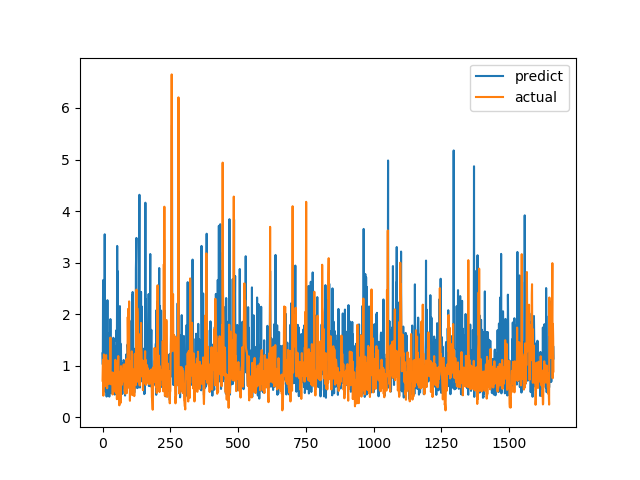

Values plotted in this chart, from the file beside it:
predict, actual
1.24, 0.7094
1.023, 1.015
2.648, 1.116
2.664, 0.4183
0.5002, 1.002
1.04, 1.219
1.214, 1.143
0.9546, 0.6528
3.55, 0.6747
0.7821, 0.601
0.5015, 0.6695
0.7507, 0.6538
1.404, 0.7814
0.7523, 1.206
1.495, 0.8469
0.4015, 0.8286
1.763, 0.6482
0.9312, 0.5624
2.271, 0.7183
0.643, 1.1
1.213, 0.9542
0.6625, 0.729
1.628, 0.6694
0.7355, 0.8631
0.7907, 0.6465
0.4001, 0.8223
1.047, 0.9236
1.563, 0.8301
0.722, 1.067
1.904, 1.546
0.8959, 0.6827
0.8808, 0.6386
1.462, 0.6464
0.4639, 0.6881
1.04, 0.7274
0.7323, 0.65
0.5841, 0.8694
0.8491, 0.4409
1.022, 0.4519
0.5166, 0.7575
1.542, 0.4952
0.7343, 0.6851
1.512, 0.7244
0.7254, 0.8654
0.6552, 0.74
0.4396, 0.8071
0.5874, 0.8204
1.37, 1.114
0.8305, 1.109
0.6761, 0.4751
1.337, 1.039
1.688, 0.9458
1.584, 0.7878
1.469, 0.3505
3.323, 0.9368
1.293, 0.9868
2.832, 0.647
0.3827, 1.03
1.441, 1.187
0.7826, 0.9329
... 1,604 more rows
